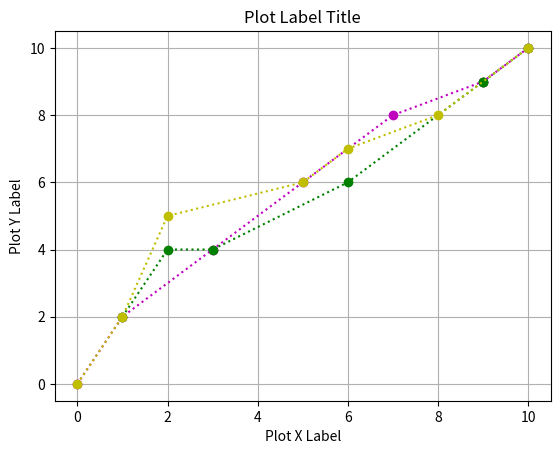

Source code (Python):
import matplotlib.pyplot as plt
import numpy as np

x = np.array([0, 1, 3, 5, 7, 9, 10])
y = np.array([0, 2, 4, 6, 8, 9, 10])
x2 = np.array([1, 2, 3, 6, 9, 9, 10])
y2 = np.array([2, 4, 4, 6, 9, 9, 10])
x3 = np.array([0, 1, 2, 5, 6, 8, 10])
y3 = np.array([0, 2, 5, 6, 7, 8, 10])

plt.plot(x, y, 'o:m')
plt.plot(x2, y2, 'o:g')
plt.plot(x3, y3, 'o:y')

plt.title("Plot Label Title", loc = 'center')
plt.xlabel("Plot X Label")
plt.ylabel("Plot Y Label")

plt.grid()

plt.show()